Photos from the image-classification dataset "Final-400X" in the GitHub repository pratham-asthana/BCD. Its 2 classes are: benign, malignant.

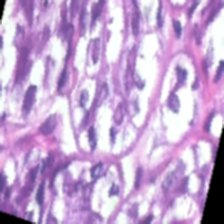
Label: benign

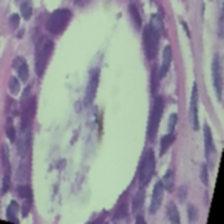
Label: benign

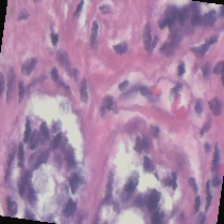
Label: benign

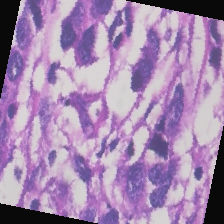
Label: malignant

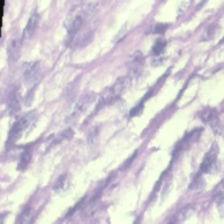
Label: benign

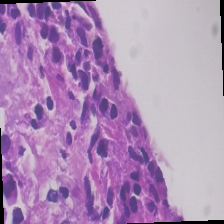
Label: malignant
